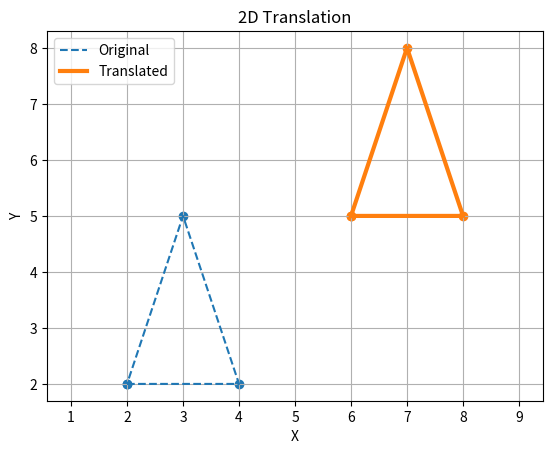

Reproduce this figure in Python.
import matplotlib.pyplot as plt

# Triangle vertices
x = [2, 4, 3, 2]
y = [2, 2, 5, 2]

# Translation values
tx, ty = 4, 3

# Translated coordinates
x_new = [i + tx for i in x]
y_new = [i + ty for i in y]

# Original object
plt.plot(x, y, '--', label="Original")

# Translated object
plt.plot(x_new, y_new, linewidth=3, label="Translated")

# Show vertices
plt.scatter(x, y)
plt.scatter(x_new, y_new)

plt.title("2D Translation")
plt.xlabel("X")
plt.ylabel("Y")
plt.grid(True)
plt.axis("equal")
plt.legend()
plt.show()
